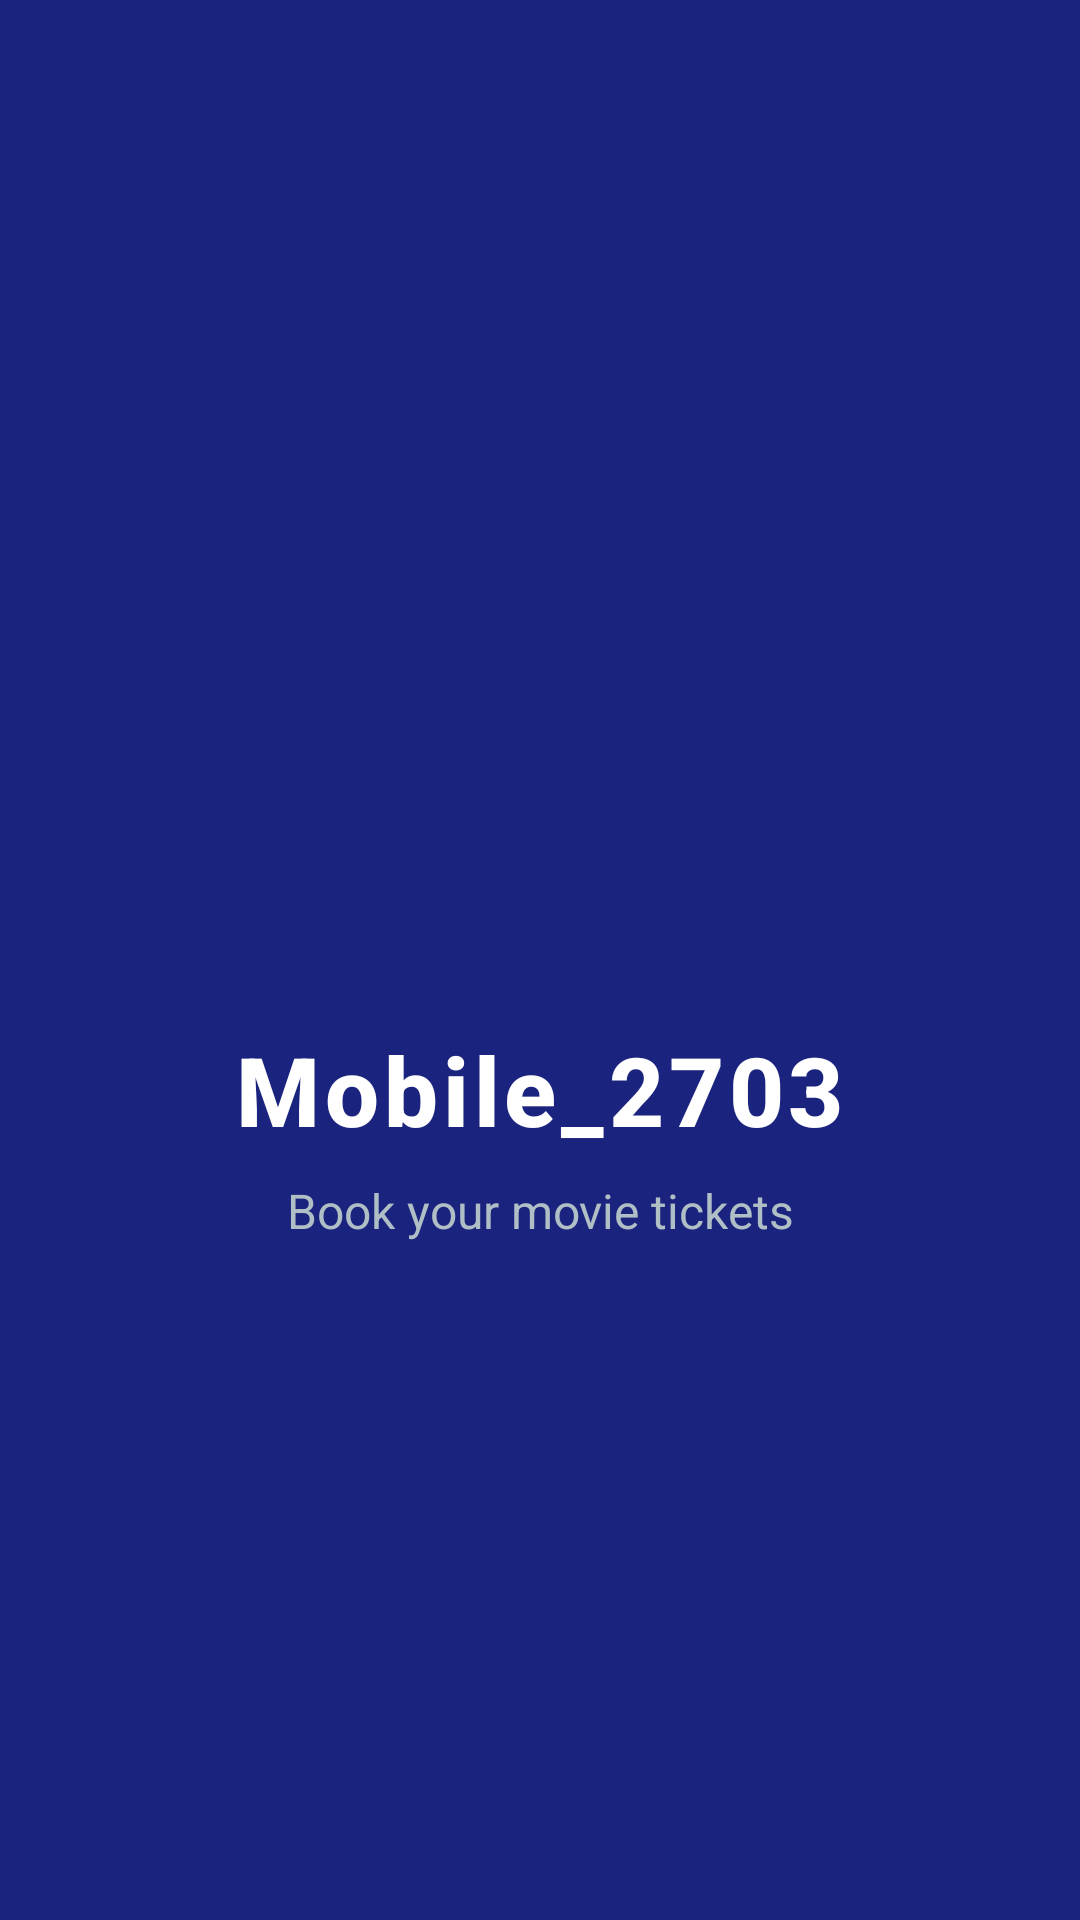

Android layout source for this screen:
<!-- AndroidManifest.xml: application theme Theme.Mobile_2703 -->
<!-- res/layout/activity_splash.xml -->
<?xml version="1.0" encoding="utf-8"?>
<androidx.constraintlayout.widget.ConstraintLayout
    xmlns:android="http://schemas.android.com/apk/res/android"
    xmlns:app="http://schemas.android.com/apk/res-auto"
    android:layout_width="match_parent"
    android:layout_height="match_parent"
    android:background="#1A237E">

    
    <ImageView
        android:id="@+id/ivLogo"
        android:layout_width="100dp"
        android:layout_height="100dp"
        android:src="@mipmap/ic_launcher_round"
        android:contentDescription="@string/app_name"
        app:layout_constraintBottom_toTopOf="@id/tvAppName"
        app:layout_constraintEnd_toEndOf="parent"
        app:layout_constraintStart_toStartOf="parent"
        app:layout_constraintTop_toTopOf="parent"
        app:layout_constraintVertical_chainStyle="packed"
        android:layout_marginBottom="16dp"/>

    
    <TextView
        android:id="@+id/tvAppName"
        android:layout_width="wrap_content"
        android:layout_height="wrap_content"
        android:text="@string/app_name"
        android:textColor="#FFFFFF"
        android:textSize="32sp"
        android:textStyle="bold"
        android:fontFamily="sans-serif-medium"
        android:letterSpacing="0.05"
        app:layout_constraintBottom_toTopOf="@id/tvSubtitle"
        app:layout_constraintEnd_toEndOf="parent"
        app:layout_constraintStart_toStartOf="parent"
        app:layout_constraintTop_toBottomOf="@id/ivLogo"
        android:layout_marginBottom="8dp"/>

    
    <TextView
        android:id="@+id/tvSubtitle"
        android:layout_width="wrap_content"
        android:layout_height="wrap_content"
        android:text="Book your movie tickets"
        android:textColor="#B0BEC5"
        android:textSize="16sp"
        app:layout_constraintBottom_toBottomOf="parent"
        app:layout_constraintEnd_toEndOf="parent"
        app:layout_constraintStart_toStartOf="parent"
        app:layout_constraintTop_toBottomOf="@id/tvAppName"/>

</androidx.constraintlayout.widget.ConstraintLayout>
<!-- resources referenced by this layout -->
<resources>
  <string name="app_name">Mobile_2703</string>
  <style name="Theme.Mobile_2703" parent="Base.Theme.Mobile_2703" />
  <style name="Base.Theme.Mobile_2703" parent="Theme.Material3.DayNight.NoActionBar">
          
          
      </style>
</resources>
